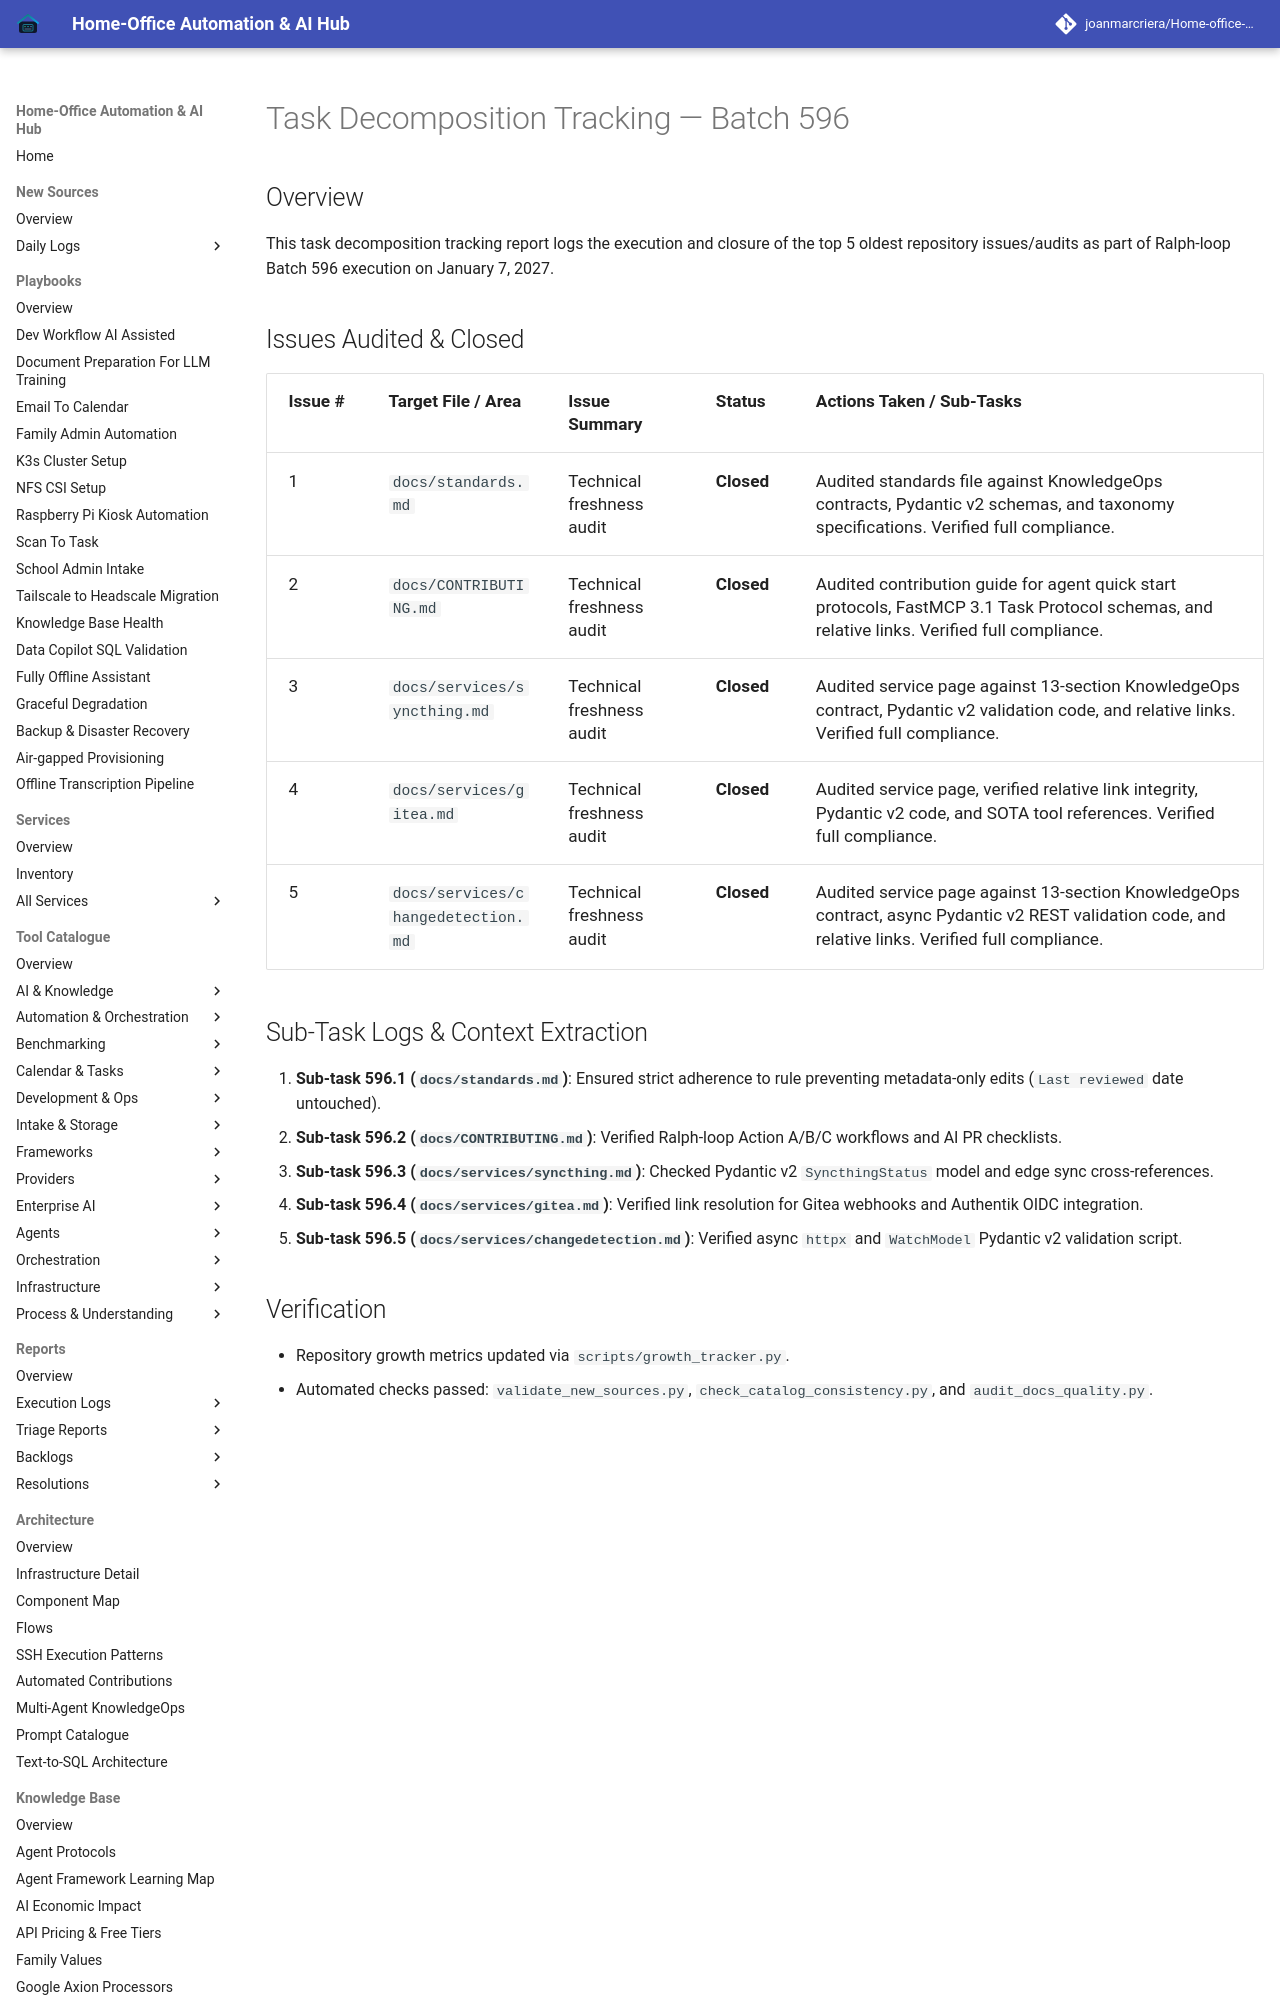

repository: joanmarcriera/Home-office-automations · page: reports/task-decomposition-batch-596/index.html · generator: mkdocs

# Task Decomposition Tracking — Batch 596

## Overview
This task decomposition tracking report logs the execution and closure of the top 5 oldest repository issues/audits as part of Ralph-loop Batch 596 execution on January 7, 2027.
